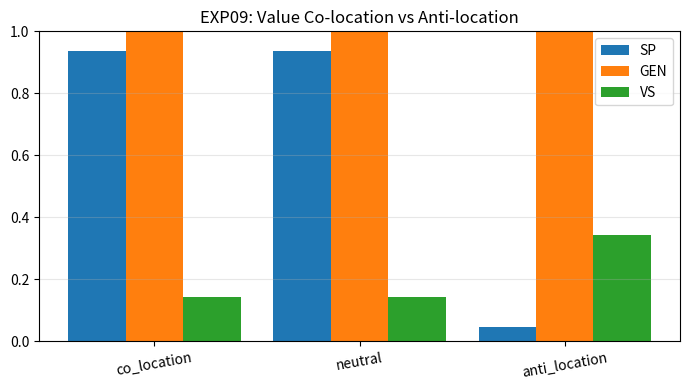

Write the Python code that produced this figure.
# -*- coding: utf-8 -*-
IMPLEMENTED = True

import os
import numpy as np
import pandas as pd
import matplotlib.pyplot as plt
from scipy.spatial.distance import pdist, squareform
from scipy.sparse.csgraph import minimum_spanning_tree
from scipy.stats import spearmanr

np.random.seed(20251105)
OUTDIR = "outputs/E8/exp9"
os.makedirs(OUTDIR, exist_ok=True)

def make_grid(n_side=8):
    N = n_side * n_side
    coords = []
    edges = set()
    for i in range(n_side):
        for j in range(n_side):
            idx = i * n_side + j
            coords.append([i, j])
            if i + 1 < n_side:
                edges.add(tuple(sorted((idx, (i + 1) * n_side + j))))
            if j + 1 < n_side:
                edges.add(tuple(sorted((idx, i * n_side + (j + 1)))))
    coords = np.array(coords, float)
    coords = (coords - coords.min(0)) / (coords.max(0) - coords.min(0) + 1e-9)
    return coords, edges

def greedy_route(C):
    N = len(C)
    rem = list(range(N))
    start = 0
    order = [start]
    rem.remove(start)
    while rem:
        last = order[-1]
        rr = np.array(rem)
        d = np.linalg.norm(C[rr] - C[last], axis=1)
        nxt = int(rr[np.argmin(d)])
        order.append(nxt)
        rem.remove(nxt)
    return order

def path_edges(order):
    return {tuple(sorted((order[k], order[k + 1]))) for k in range(len(order) - 1)}

def sp(bp, pe):
    return len(bp & pe) / max(1, len(pe))

def vs(values, order):
    ranks = np.empty(len(order))
    ranks[order] = np.arange(len(order))
    rho, _ = spearmanr(values, -ranks)
    return float(abs(rho))

def gen(C, order, n_rand=30):
    def L(ordr):
        return float(np.sum(np.linalg.norm(C[ordr[1:]] - C[ordr[:-1]], axis=1)))
    Lp = L(order)
    base = list(range(len(C)))
    Lr = []
    for _ in range(n_rand):
        np.random.shuffle(base)
        Lr.append(L(base))
    Lr = float(np.mean(Lr))
    D = squareform(pdist(C))
    mst = minimum_spanning_tree(D).toarray()
    Lmin = 1.2 * float(mst[mst > 0].sum())
    return float(np.clip((Lr - Lp) / max(1e-9, (Lr - Lmin)), 0, 1))

coords0, bp = make_grid(8)
N = len(coords0)
values = np.linspace(0, 1, N)

def place_colocation(values, coords):
    order = np.argsort(values)
    C = coords.copy()
    C_sorted = C[np.argsort(np.lexsort((C[:, 1], C[:, 0])))]
    out = np.zeros_like(C)
    out[order] = C_sorted
    return out

def place_anti(values, coords):
    order_hi = np.argsort(values)[::-1]
    order_lo = np.argsort(values)
    inter = []
    for a, b in zip(order_hi, order_lo):
        inter += [a, b]
    # 重複除去（順序保持）
    seen = set()
    uniq = []
    for x in inter:
        if x not in seen:
            uniq.append(x)
            seen.add(x)
    C = coords.copy()
    C_sorted = C[np.argsort(np.lexsort((C[:, 1], C[:, 0])))]
    out = np.zeros_like(C)
    out[uniq[:len(C)]] = C_sorted
    return out

def place_neutral(coords):
    return coords.copy()

rows = []
for name, C in [
    ("co_location", place_colocation(values, coords0)),
    ("neutral", place_neutral(coords0)),
    ("anti_location", place_anti(values, coords0)),
]:
    order = greedy_route(C)
    rows.append((name, sp(bp, path_edges(order)), gen(C, order), vs(values, order)))

df = pd.DataFrame(rows, columns=["Condition", "SP", "GEN", "VS"])
print(df)
df.to_csv(f"{OUTDIR}/E8_exp09_metrics.csv", index=False)

fig, ax = plt.subplots(1, 1, figsize=(7, 4))
x = np.arange(len(df))
w = 0.28
ax.bar(x - w, df["SP"], width=w, label="SP")
ax.bar(x, df["GEN"], width=w, label="GEN")
ax.bar(x + w, df["VS"], width=w, label="VS")
ax.set_xticks(x)
ax.set_xticklabels(df["Condition"], rotation=10)
ax.set_ylim(0, 1)
ax.set_title("EXP09: Value Co-location vs Anti-location")
ax.legend()
ax.grid(axis="y", alpha=0.3)
plt.tight_layout()
plt.savefig(f"{OUTDIR}/fig_E8_exp09_colocation.png", dpi=200)
plt.show()
